Dataset: Dataset (GitHub, BHISHMA108/Smart-Vision-Flipkart-Grid-6.0-Project). Classes: fully ripe, overripe, perished, semi ripe, unripe.

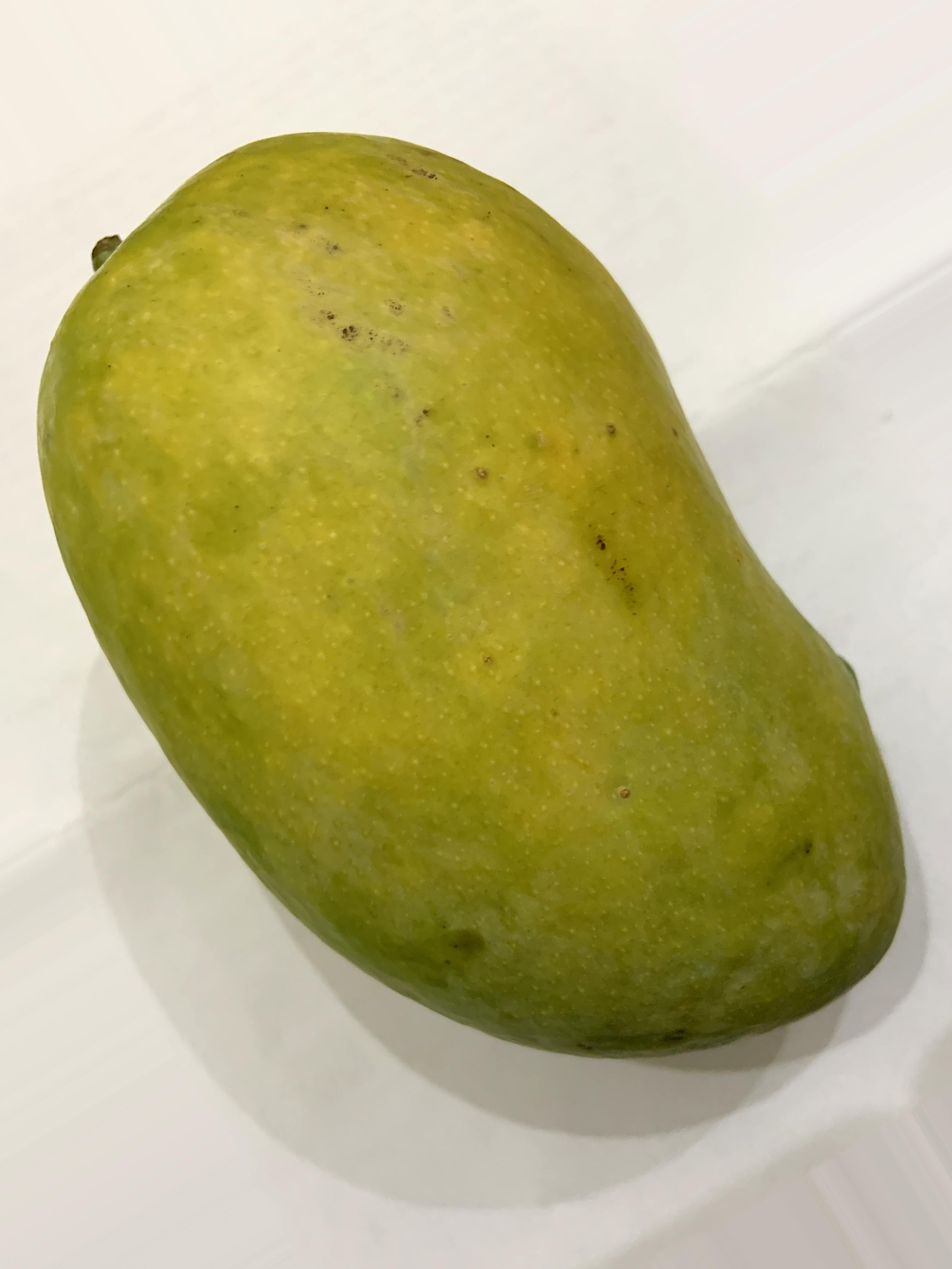
Label: semi ripe

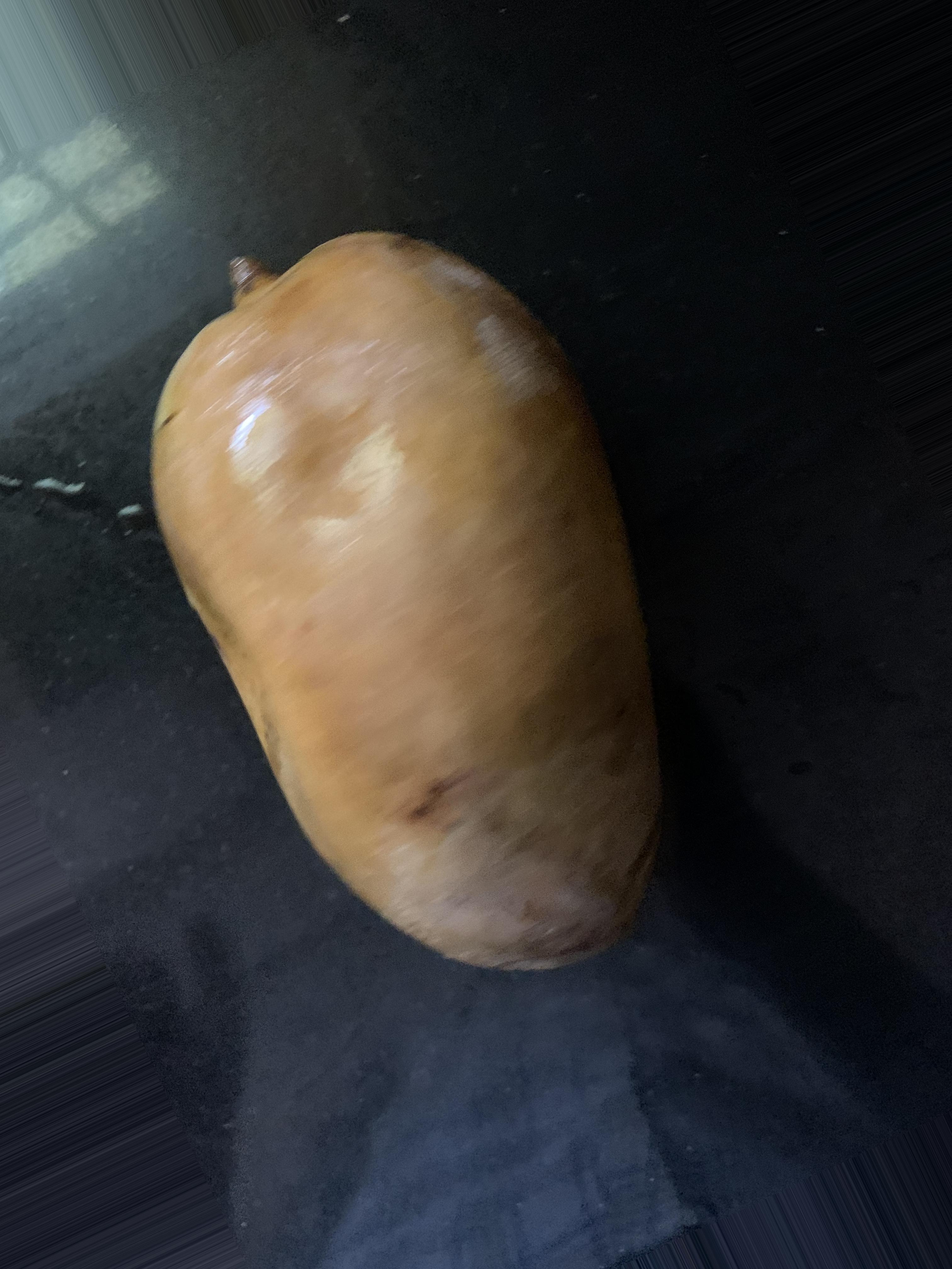
Label: perished

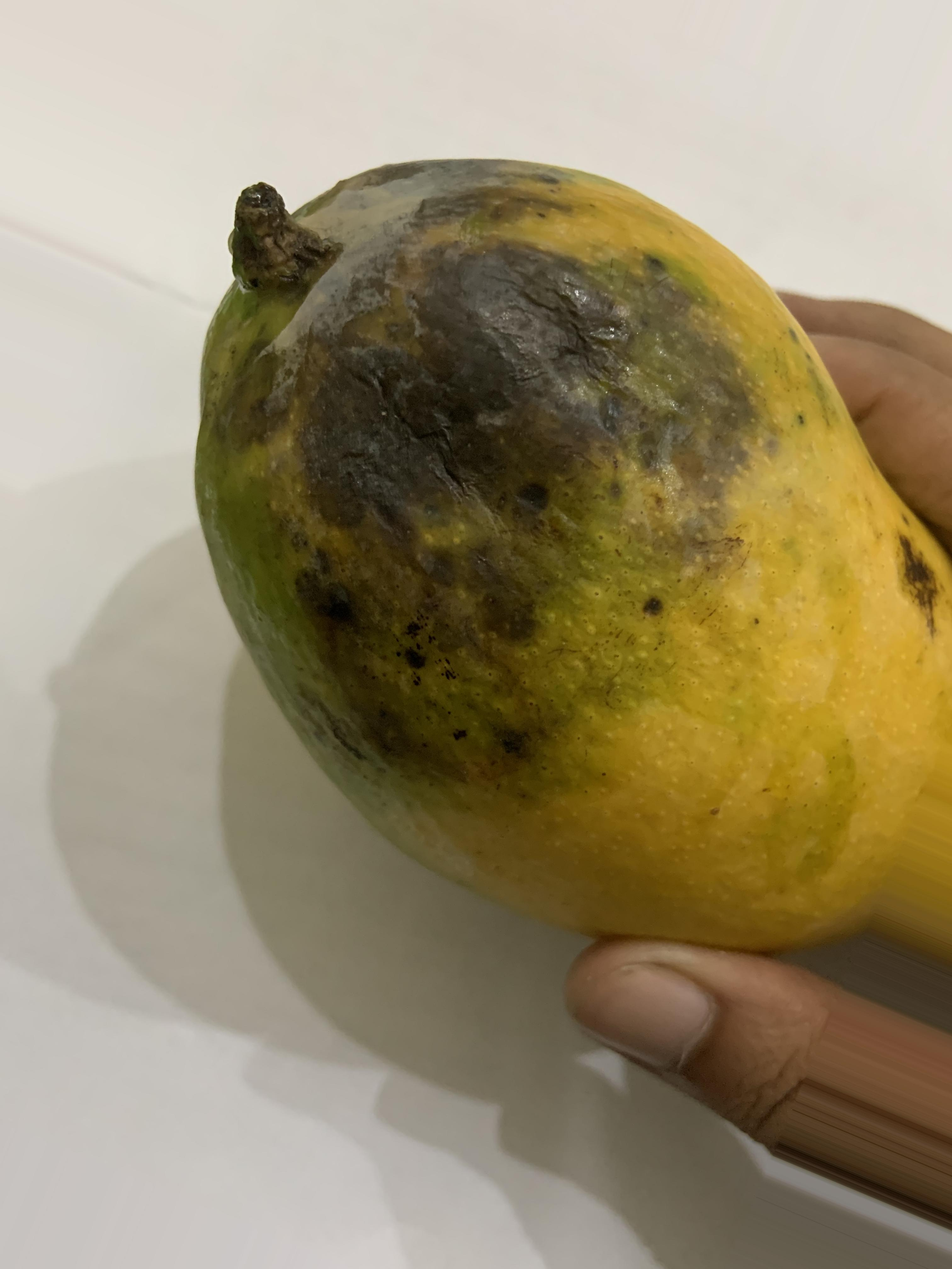
Label: overripe

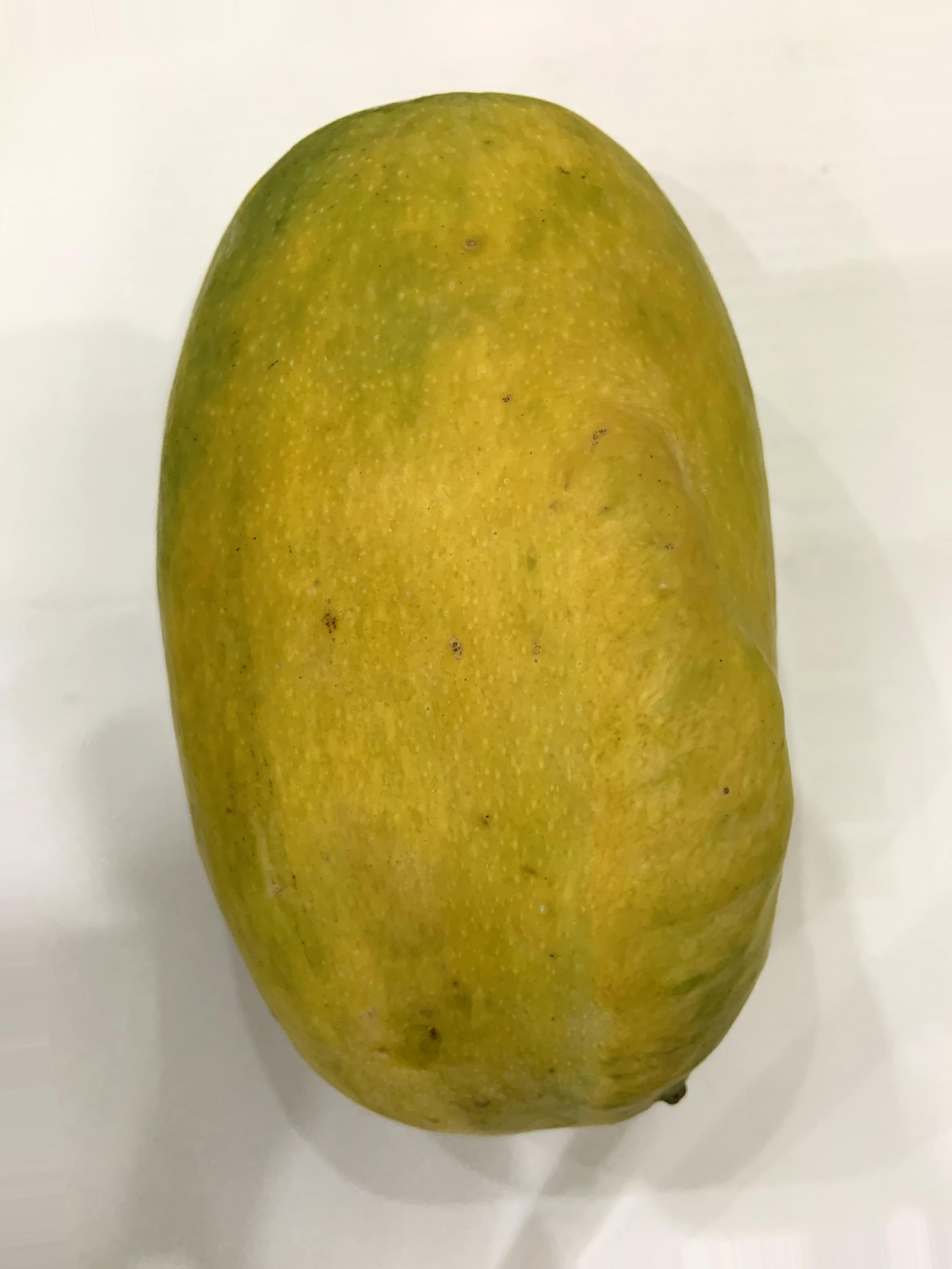
Label: fully ripe

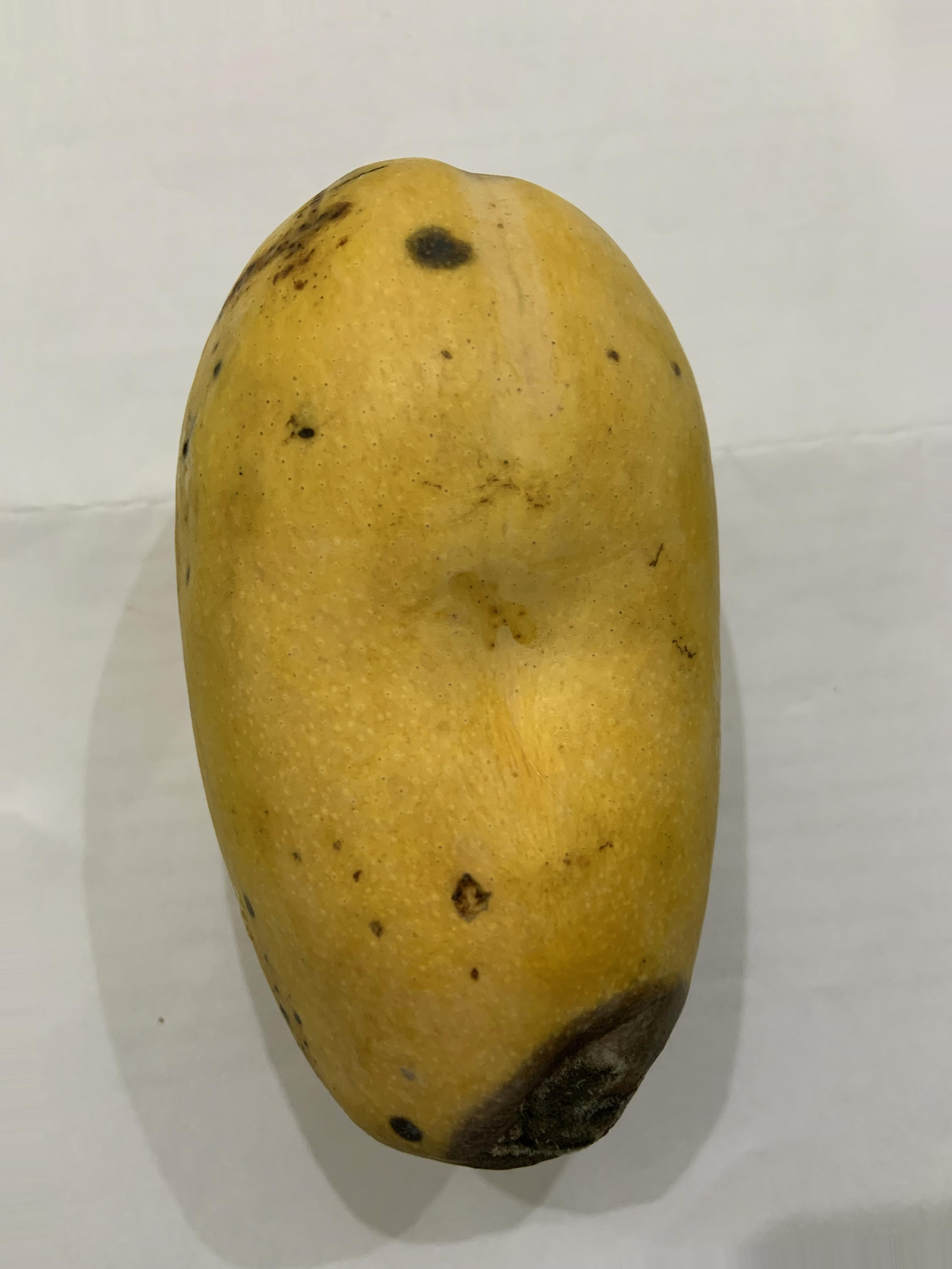
Label: fully ripe

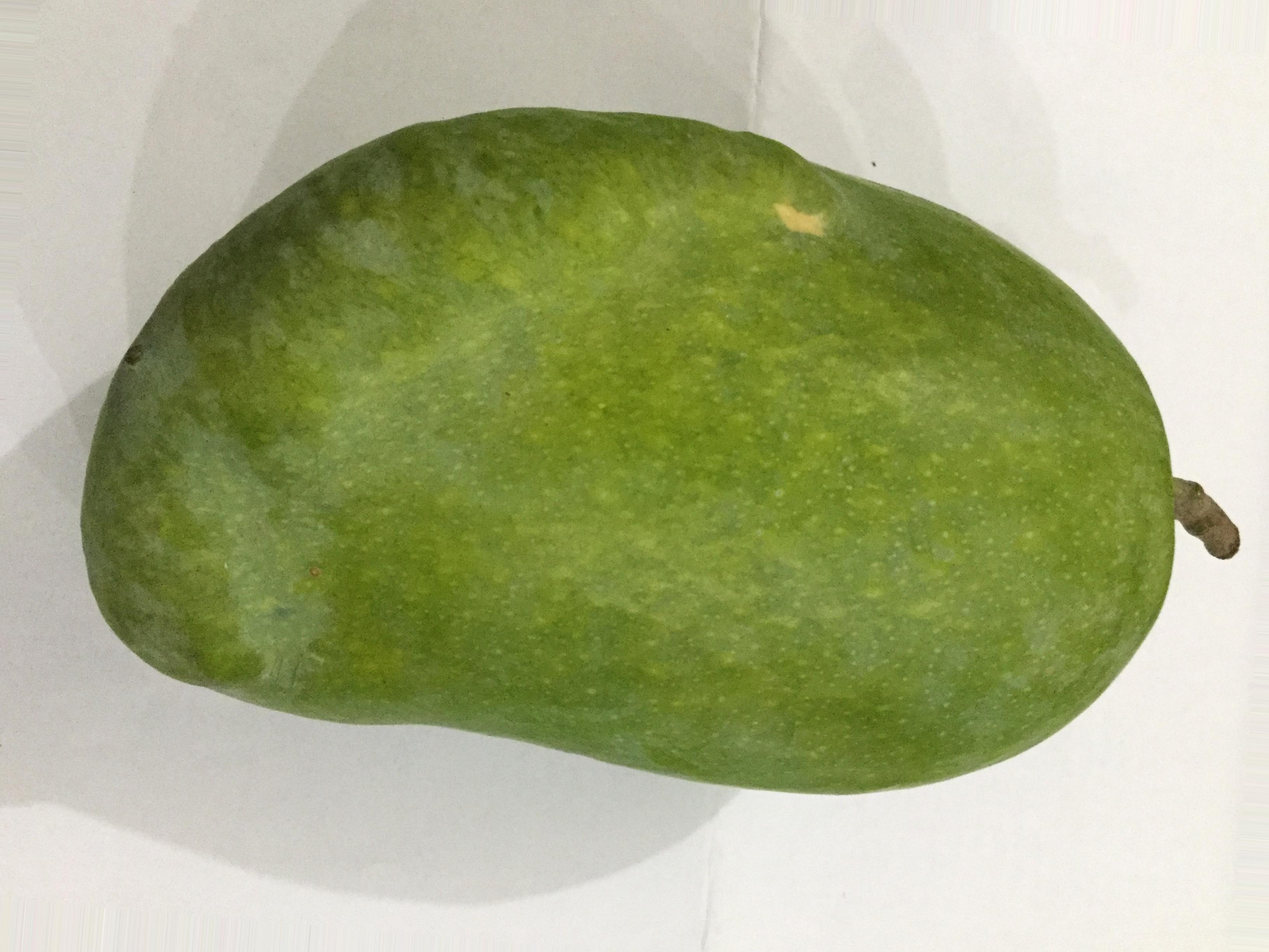
Label: unripe
